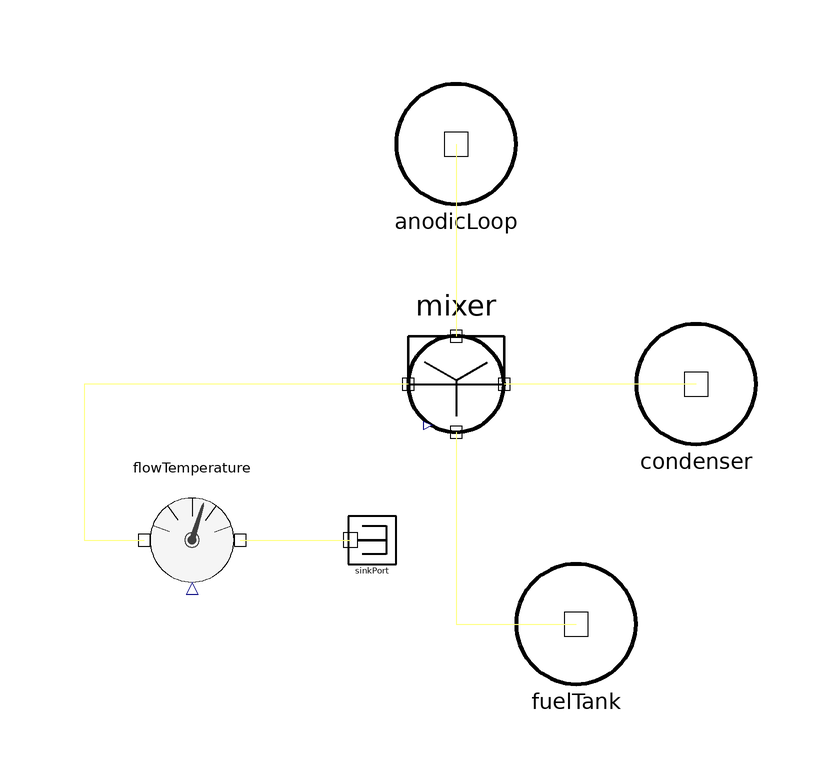

This picture is the connection diagram that the Modelica source below describes through its graphical annotations.

model MixerTest "Test for the mixer unit" 
      inner parameter Modelica.SIunits.Pressure p_env = 101325;
      inner parameter Modelica.SIunits.Temperature T_env = 298.15;
      inner parameter Units.RelativeHumidity RH_env = 60;
      
      Mixer mixer(
        c(fixed=true),
        T(fixed=true),
        V(fixed=true, start=500E-6)) 
                  annotation (extent=[-20,0; 0,20]);
      MethanolSolution anodicLoop(T=330) "Solution coming from the anodic loop"
        annotation (extent=[-20,40; 0,60]);
      PureMethanolSource fuelTank "Methanol from the fuel tank" 
        annotation (extent=[0,-40; 20,-20]);
      MethanolSolution condenser(C=0, T=310) 
        "Water recovered from the cathode outlet" 
        annotation (extent=[20,0; 40,20]);
      FlowTemperature flowTemperature annotation (extent=[-64,-26; -44,-6]);
      SinkPort sinkPort annotation (extent=[-28,-20; -20,-12]);
    equation 
      
      annotation (Diagram);
      sum(fuelTank.outlet.n) = -0.1;
      sum(anodicLoop.outlet.n) = -1;
      sum(condenser.outlet.n) = -0.4;
      sum(mixer.outlet.n) = -1.5;
      
      connect(flowTemperature.outlet, sinkPort.inlet) 
        annotation (points=[-46,-16; -27.6,-16], style(color=62, rgbcolor={0,
              127,127}));
      connect(mixer.outlet, flowTemperature.inlet) annotation (points=[-18,10;
            -72,10; -72,-16; -62,-16], style(color=62, rgbcolor={0,127,127}));
      connect(condenser.outlet, mixer.waterInlet) 
        annotation (points=[30,10; -2,10], style(color=62, rgbcolor={0,127,127}));
      connect(anodicLoop.outlet, mixer.loopInlet) 
        annotation (points=[-10,50; -10,18], style(color=62, rgbcolor={0,127,
              127}));
      connect(mixer.fuelInlet, fuelTank.outlet) 
        annotation (points=[-10,2; -10,-30; 10,-30], style(color=62, rgbcolor={
              0,127,127}));
    end MixerTest;